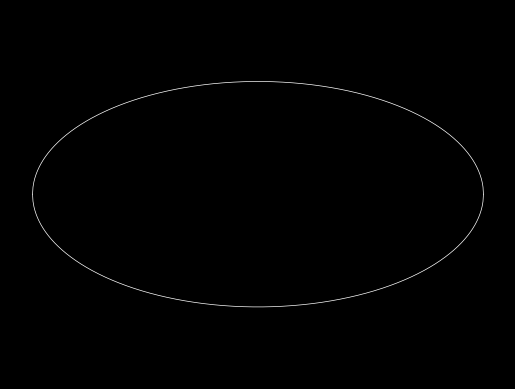
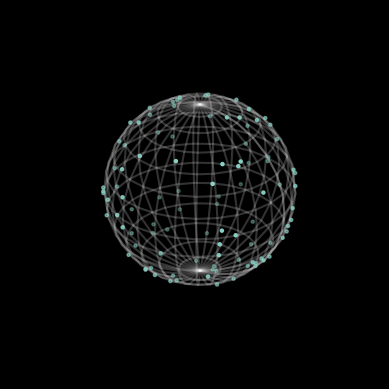

Generate these figures, in order, with matplotlib:
import matplotlib.pyplot as plt
import numpy as np
from mpl_toolkits.mplot3d import Axes3D
#import ipympl

#%matplotlib widget
plt.style.use('dark_background')

# Genera puntos homogéneamente sobre una esfera, entrega en coordenadas (phi, theta)
def rand_sphere(npt):
    phi=np.random.uniform(-np.pi,np.pi,npt)
    theta=np.arccos(np.random.uniform(-1,1,npt))-np.pi/2
    pos = np.vstack((phi,theta)).T
    return pos


# Transforma coordenadas (phi, theta) a (x, y) para graficar en proyección mollweide
def ang_to_mollweide(phi,theta):   
    x = phi / np.pi * np.sqrt(1 - (theta / (np.pi / 2)) ** 2)
    y = theta / np.pi
    return x,y

# Grafica los puntos en proyección mollweide
def mollweide_plot(pos):
    fig = plt.figure(dpi=150)
    ax = fig.add_subplot(111)
    ax.axis("equal")
    ax.axis(False)

    pos_moll=ang_to_mollweide(pos.T[0],pos.T[1])
    ax.plot(pos_moll[0],pos_moll[1],".",color="black",markersize=1)

    x=np.linspace(-1,1,1001)
    contour=np.sqrt(1-x**2)/2
    ax.plot(x,contour,x,-contour,color="white",linewidth=0.5)

    plt.show()

# Transforma coordenadas (phi,theta) a (x,y,z) para graficar en esfera 3D
def ang_to_xyz(phi,theta):
    x = np.sin(theta+np.pi/2)*np.cos(phi)
    y = np.sin(theta+np.pi/2)*np.sin(phi)
    z = np.cos(theta+np.pi/2)
    return x,y,z

# Grafica los puntos en esfera 3D
def graf_3D(pos):
    fig = plt.figure(dpi=150)
    ax = fig.add_subplot(111, projection='3d')

    x,y,z = ang_to_xyz(pos.T[0],pos.T[1])

    ax.scatter(x, y, z, marker=".")

    u, v = np.mgrid[0:2*np.pi:30j, 0:np.pi:15j]
    x = 0.99*np.cos(u)*np.sin(v)
    y = 0.99*np.sin(u)*np.sin(v)
    z = 0.99*np.cos(v)
    ax.plot_wireframe(x, y, z, color="w", alpha=0.2)

    ax.axis(False)
    ax.set_box_aspect([1,1,1])

    plt.show()

# generamos 100 puntos
puntos = rand_sphere(100)

#graficamos en proyección mollweide y 3D
mollweide_plot(puntos)
graf_3D(puntos)

